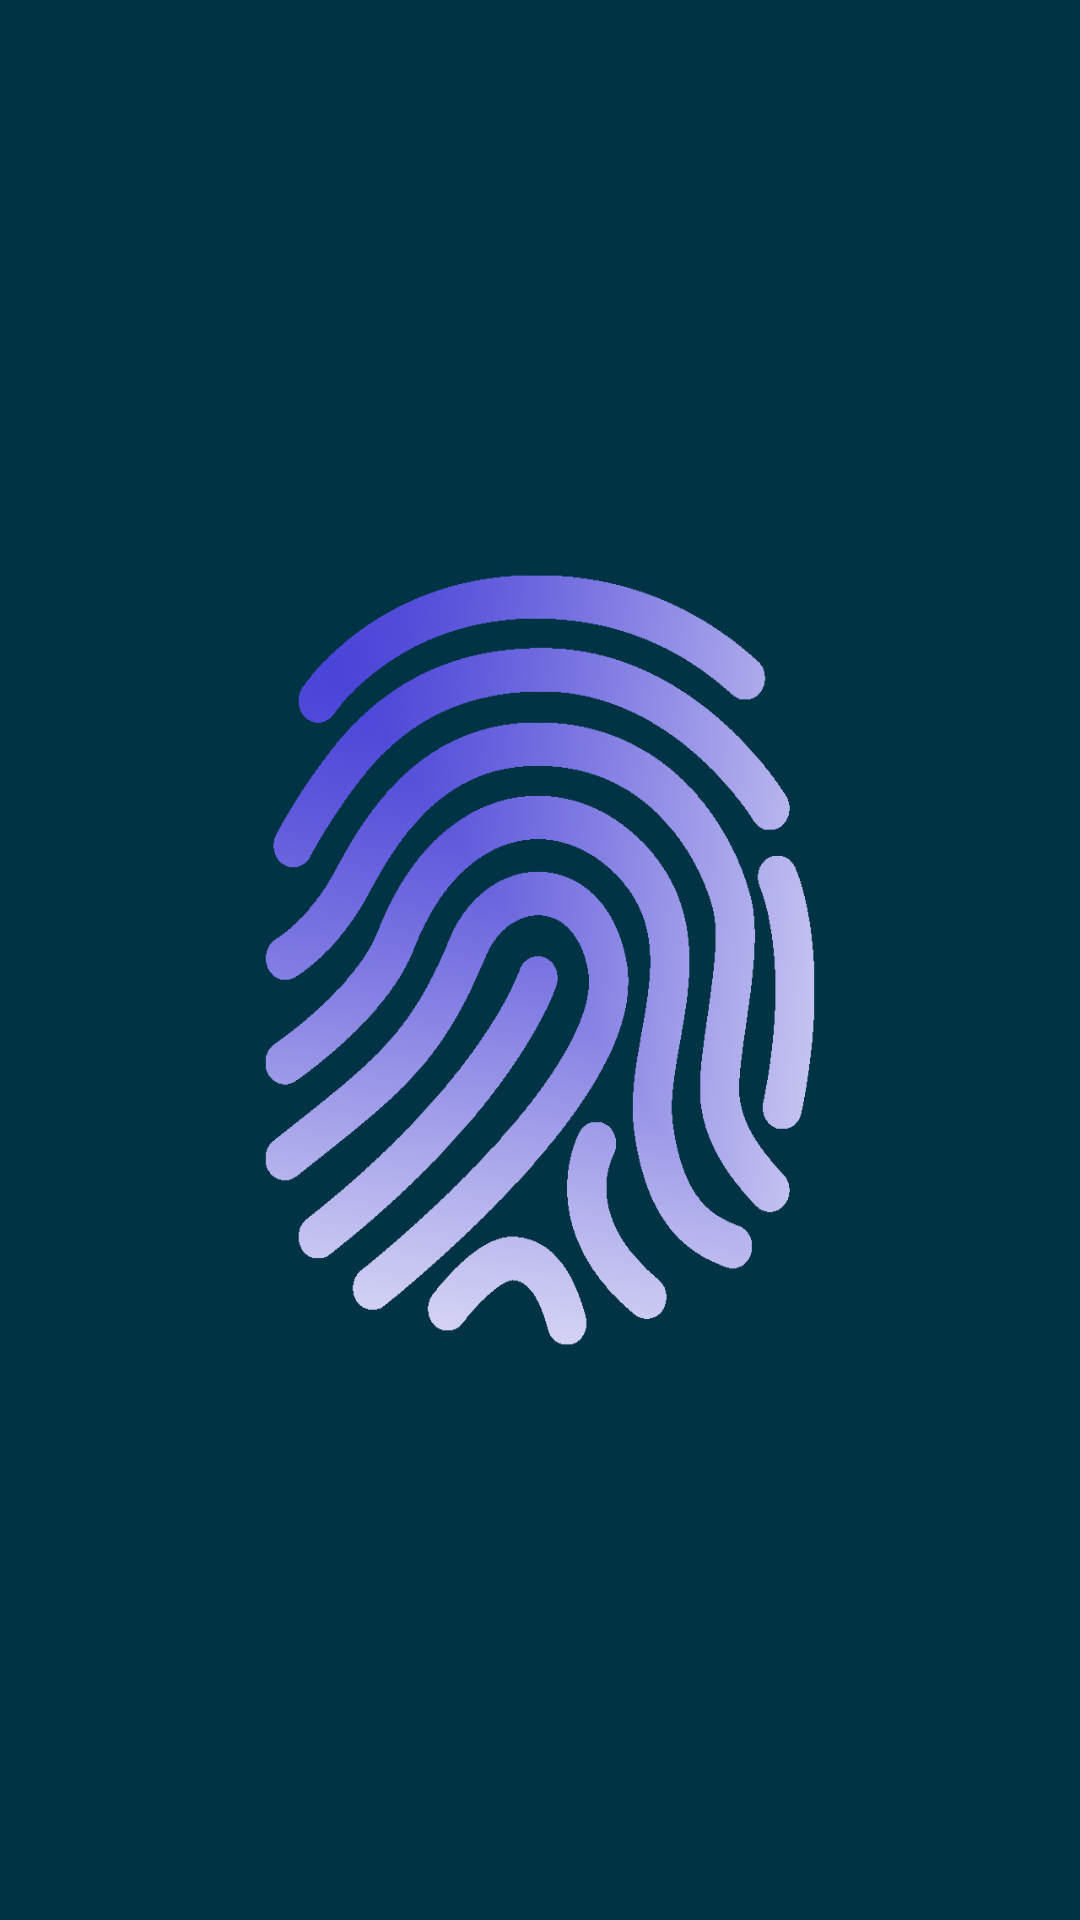

Produce the Android XML layout that renders to this screen, including the resource entries it uses.
<!-- AndroidManifest.xml: application theme AppTheme -->
<!-- res/layout/fragment_auto.xml -->
<?xml version="1.0" encoding="utf-8"?>
<LinearLayout xmlns:android="http://schemas.android.com/apk/res/android"
    xmlns:tools="http://schemas.android.com/tools"
    android:layout_width="match_parent"
    android:layout_height="match_parent"
    tools:context=".AutoFragment"
    android:orientation="vertical"
    android:background="#034"
    android:gravity="center">

    <Button
        android:id="@+id/def_tap"
        android:layout_width="wrap_content"
        android:layout_height="300dp"
        android:background="@drawable/custom_button"
        />


</LinearLayout>
<!-- resources referenced by this layout -->
<resources>
  <!-- drawable custom_button (drawable) -->
  <?xml version="1.0" encoding="utf-8"?>
  <selector xmlns:android="http://schemas.android.com/apk/res/android">
      <item android:state_pressed="false"
          android:drawable="@drawable/check"/>
  
      <item android:state_pressed="true"
          android:drawable="@drawable/check1"/>
  
  
  </selector>
  <style name="AppTheme" parent="Theme.AppCompat.Light.NoActionBar">
          
          <item name="colorPrimary">@color/colorPrimary</item>
          <item name="colorPrimaryDark">@color/colorPrimary</item>
          <item name="colorAccent">@color/colorAccent</item>
      </style>
  <!-- drawable check: png bitmap (drawable, 266217 bytes) -->
  <!-- drawable check1: png bitmap (drawable, 261974 bytes) -->
  <color name="colorPrimary">#D81B60</color>
  <color name="colorAccent">#D81B60</color>
</resources>
